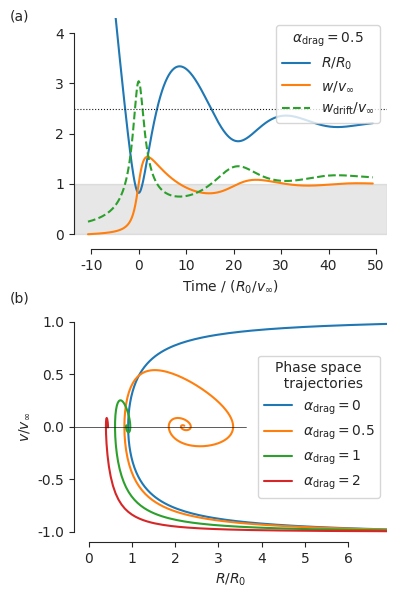

This chart was generated by the following Python code:
import sys
import numpy as np
from scipy.integrate import odeint
from matplotlib import pyplot as plt
import seaborn as sns

def dydt(y, t, alpha, sound=0.5):
    """Derivatives for ODE: x'' = 0.5 (x^{-2} - alpha^2 (x' + 1))"""
    x, u = y
    dxdt = u
    dudt = 0.5*(x**(-2)
                - alpha**2 * (u + 1.0)*np.sqrt((1.65*sound)**2
                                               + (u + 1.0)**2))
    return [dxdt, dudt]

figfile = sys.argv[0].replace('.py', '.pdf')

# Initial conditions
y0 = [10.0, -1.0]

# Coupling parameter
alpha = 0.4

# Time grid
t = np.linspace(0.0, 60.0, 501)
soln = odeint(dydt, y0, t, args=(alpha,))
t0 = t[np.argmin(soln[:, 0])]

# Slippage velocity
w = 1.0 + soln[:, 1]
# Drift velocity
wdrift = 1.0 / alpha / soln[:, 0]

sns.set_style('ticks')
sns.set_color_codes('dark')
fig, (ax, axp) = plt.subplots(2, 1, figsize=(4, 6))
ax.plot(t - t0, soln[:, 0], label='$R/R_{0}$')
ax.plot(t - t0, w, label='$w / v_{\infty}$')
ax.plot(t - t0, wdrift, ls='--', label='$w_\mathrm{drift} / v_{\infty}$')

ax.axhline(1.0/alpha, ls=':', color='k', lw=0.8)
ax.axhspan(0.0, 1.0, color='k', alpha=0.1)
ax.legend(title=r"$\alpha_\mathrm{drag} = 0.5$")
ax.set(xlabel=r'Time / $(R_{0} / v_{\infty})$', ylim=[-0.3, 4.3])
t2 = np.linspace(0.0, 20.0, 201)
soln1 = odeint(dydt, y0, t2, args=(1.0,))
soln2 = odeint(dydt, y0, t2, args=(2.0,))
soln0 = odeint(dydt, y0, t2, args=(0.0,))

axp.plot(soln0[:, 0], soln0[:, 1], label=r"$\alpha_\mathrm{drag} = 0$")
axp.plot(soln[:, 0], soln[:, 1], label=r"$\alpha_\mathrm{drag} = 0.5$")
axp.plot(soln1[:, 0], soln1[:, 1], label=r"$\alpha_\mathrm{drag} = 1$")
axp.plot(soln2[:, 0], soln2[:, 1], label=r"$\alpha_\mathrm{drag} = 2$")
axp.axhline(0, xmax=0.55, color='k', lw=0.5)
axp.legend(title='Phase space\n  trajectories')
axp.set(xlabel='$R/R_{0}$', ylabel='$v / v_{\infty}$',
        xlim=[-0.35, 6.9], ylim=[-1.1, 1.1],
        xticks=range(7),
        yticks=[-1.0, -0.5, 0., 0.5, 1.0])

sns.despine(trim=True)
fig.tight_layout()
fig.text(0.02, 0.97, '(a)')
fig.text(0.02, 0.5, '(b)')
fig.savefig(figfile)
print(figfile, end='')
